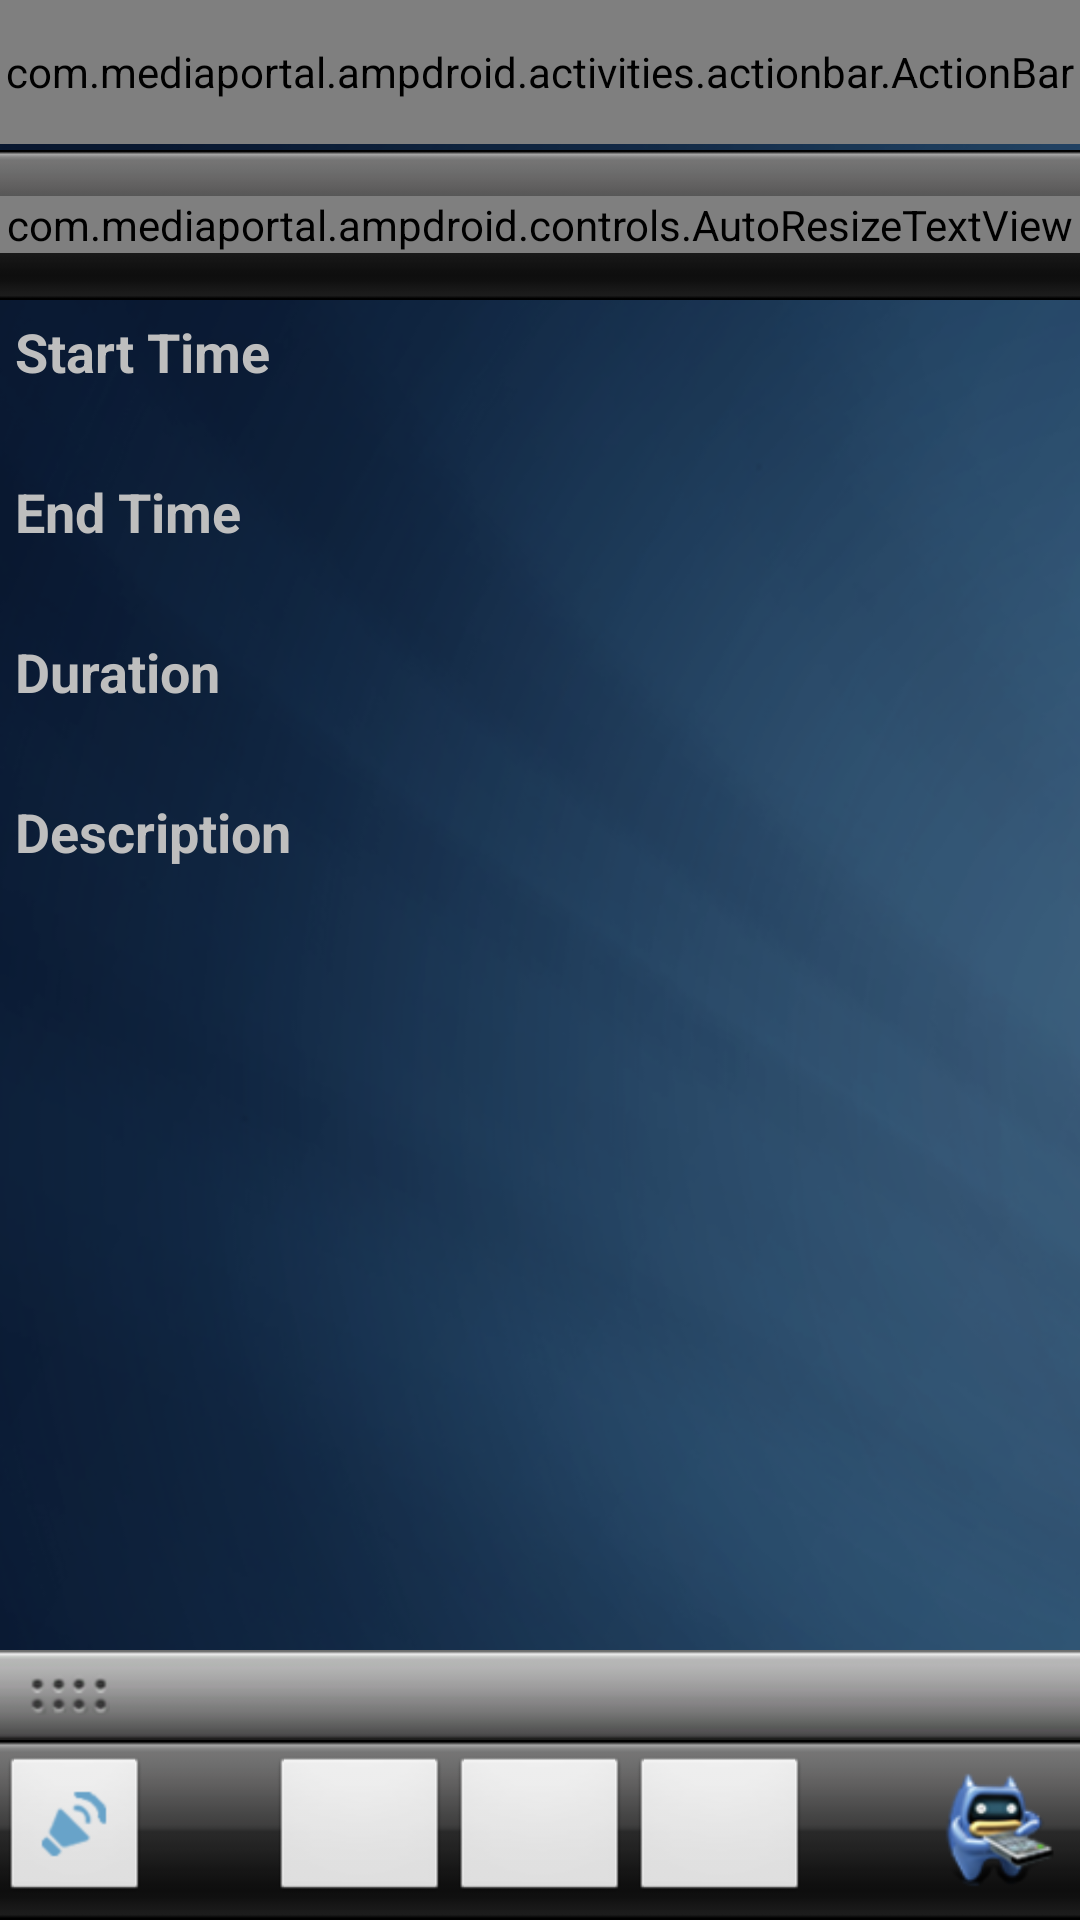

Produce the Android XML layout that renders to this screen, including the resource entries it uses.
<!-- AndroidManifest.xml: activity theme android:Theme.NoTitleBar -->
<!-- res/layout/activity_tvserverprogramdetails.xml -->
<?xml version="1.0" encoding="utf-8"?>

<FrameLayout xmlns:android="http://schemas.android.com/apk/res/android"
	android:layout_width="fill_parent" android:layout_height="fill_parent"
	android:background="@drawable/background">
	<com.mediaportal.ampdroid.activities.actionbar.ActionBar
		android:id="@+id/actionbar" style="@style/ActionBar"
		android:layout_gravity="top" />
	<LinearLayout android:layout_width="fill_parent"
		android:layout_marginTop="50dip" android:layout_marginBottom="90dip"
		android:layout_gravity="top" android:layout_height="fill_parent"
		android:id="@+id/BottomMarginLayout" android:orientation="vertical"
		android:gravity="top">
		<LinearLayout android:layout_width="fill_parent"
			android:id="@+id/LinearLayout02" android:background="@drawable/bottom_bar_bg"
			android:layout_height="50dip">
			<com.mediaportal.ampdroid.controls.AutoResizeTextView android:layout_height="wrap_content"
				android:layout_gravity="center" android:textStyle="bold"
				android:gravity="center" android:textSize="20dip" android:id="@+id/TextViewProgramName"
				android:text="[ Program Name ]" android:lines="1" android:maxLines="1"
				android:layout_width="fill_parent">
			</com.mediaportal.ampdroid.controls.AutoResizeTextView>
		</LinearLayout>
		<ScrollView android:id="@+id/ScrollViewRoot"
			android:layout_height="wrap_content" android:layout_width="fill_parent">
			<LinearLayout android:layout_height="wrap_content"
				android:layout_width="fill_parent" android:orientation="vertical">
				<LinearLayout android:layout_height="wrap_content"
					android:id="@+id/LinearLayoutSeriesHeader" android:layout_width="fill_parent">
					<LinearLayout android:id="@+id/LinearLayout03"
						android:layout_height="wrap_content" android:layout_width="0dip"
						android:layout_weight="3" android:visibility="gone">
						<LinearLayout android:layout_marginRight="10dip"
							android:layout_height="wrap_content" android:layout_marginTop="10dip"
							android:layout_marginBottom="10dip" android:background="@drawable/rounded"
							android:layout_marginLeft="10dip" android:padding="10dip"
							android:layout_width="wrap_content">
							<ImageView android:id="@+id/ImageViewSeriesPoster"
								android:scaleType="fitCenter" android:layout_height="wrap_content"
								android:layout_width="wrap_content"></ImageView>
						</LinearLayout>
					</LinearLayout>
					<LinearLayout android:id="@+id/LinearLayout01"
						android:layout_height="wrap_content" android:layout_marginTop="10dip"
						android:orientation="vertical" android:layout_width="0dip"
						android:layout_weight="3" android:layout_margin="5dip">
						<TextView android:layout_width="wrap_content"
							android:layout_height="wrap_content" android:textStyle="bold"
							android:textSize="18dip" android:text="@string/tvserver_program_start">
						</TextView>

						<TextView android:layout_height="wrap_content"
							android:layout_width="fill_parent" android:id="@+id/TextViewProgramStart">
						</TextView>

						<TextView android:layout_width="wrap_content"
							android:layout_height="wrap_content" android:textStyle="bold"
							android:textSize="18dip" android:layout_marginTop="10dip"
							android:text="@string/tvserver_program_end">
						</TextView>

						<TextView android:layout_height="wrap_content"
							android:layout_width="fill_parent" android:id="@+id/TextViewProgramEnd">
						</TextView>

						<TextView android:layout_width="wrap_content"
							android:layout_height="wrap_content" android:textStyle="bold"
							android:textSize="18dip" android:layout_marginTop="10dip"
							android:text="@string/tvserver_program_duration">
						</TextView>

						<TextView android:layout_height="wrap_content"
							android:layout_width="fill_parent" android:id="@+id/TextViewProgramDuration">
						</TextView>
						<TextView android:layout_width="wrap_content"
							android:layout_height="wrap_content" android:textSize="18dip"
							android:textStyle="bold" android:text="@string/tvserver_program_desc"
							android:layout_marginTop="10dip"></TextView>
						<TextView android:layout_width="fill_parent"
							android:id="@+id/TextViewProgramDescription"
							android:layout_height="wrap_content" android:layout_marginBottom="10dip"></TextView>

					</LinearLayout>
				</LinearLayout>
			</LinearLayout>
		</ScrollView>
	</LinearLayout>
	<include layout="@layout/include_sliding_drawer" />
	<include layout="@layout/include_bottom_bar"></include>
</FrameLayout>
<!-- res/layout/include_sliding_drawer.xml (included above) -->
<?xml version="1.0" encoding="utf-8"?>

<merge xmlns:android="http://schemas.android.com/apk/res/android">
	<SlidingDrawer android:id="@+id/SlidingDrawerStatus"
		android:layout_width="fill_parent" android:layout_height="wrap_content"
		android:handle="@+id/handle" android:content="@+id/content"
		android:layout_gravity="bottom" android:layout_marginTop="48dip"
		android:layout_marginBottom="60dip">
		<LinearLayout android:id="@id/handle"
			android:layout_width="fill_parent" android:layout_height="30dip"
			android:background="@drawable/slidingdrawer">
			<ImageView android:id="@+id/slidingbutton"
				android:layout_width="wrap_content" android:layout_height="wrap_content"
				android:src="@drawable/slidingdrawer_button" android:layout_gravity="center"
				android:layout_marginLeft="10dip" />
			<TextView android:layout_width="wrap_content"
				android:layout_height="wrap_content" android:layout_gravity="center"
				android:id="@+id/TextViewSliderSatusText" android:layout_marginLeft="20dip"
				android:textColor="#FFFFFF" android:textStyle="bold"
				android:clickable="false" android:editable="false" android:maxLines="1"
				android:lines="1"></TextView>
		</LinearLayout>

		<include layout="@layout/include_sliding_drawer_content" />
	</SlidingDrawer>
</merge>
<!-- res/layout/include_bottom_bar.xml (included above) -->
<?xml version="1.0" encoding="utf-8"?>

<merge xmlns:android="http://schemas.android.com/apk/res/android">
	<RelativeLayout android:id="@+id/BottomBarLayout"
		android:background="@drawable/bottom_bar_bg" android:layout_width="fill_parent"
		android:layout_height="60dip" android:orientation="horizontal"
		android:layout_gravity="bottom">
		<LinearLayout android:layout_height="wrap_content"
			android:layout_alignParentLeft="true" android:layout_centerVertical="true"
			android:id="@+id/ButtonLeftLayout" android:layout_width="fill_parent">
			<ImageButton android:layout_gravity="center"
				android:layout_height="50dip" android:layout_width="50dip"
				android:src="@drawable/button_volume" android:id="@+id/ImageButtonBottomVolume"></ImageButton>
			<SeekBar android:layout_width="fill_parent" android:layout_height="wrap_content" android:layout_gravity="center"
				android:layout_marginLeft="10dip" android:layout_marginRight="20dip"
				android:clickable="true" android:hapticFeedbackEnabled="true"
				android:indeterminate="false" android:max="20" android:visibility="invisible" android:progress="15" android:id="@+id/SeekBarBottomVolume" android:thumb="@drawable/volume_progress_background"></SeekBar>
		</LinearLayout>
		<LinearLayout android:layout_height="wrap_content"
			android:gravity="center" android:id="@+id/ButtonMiddleLayout"
			android:layout_width="wrap_content" android:layout_centerInParent="true">

			<ImageButton android:layout_below="@+id/LinearLayout01"
				android:src="@drawable/skipback_disabled" android:layout_height="50dip"
				android:layout_gravity="center" android:layout_width="60dip" android:id="@+id/ImageButtonBottomRewind"></ImageButton>
			<ImageButton android:layout_below="@+id/LinearLayout01"
				android:src="@drawable/pause_disabled" android:layout_height="50dip"
				android:layout_gravity="center" android:layout_width="60dip" android:id="@+id/ImageButtonBottomPause"></ImageButton>
			<ImageButton android:layout_below="@+id/LinearLayout01"
				android:src="@drawable/skipforward_disabled" android:layout_gravity="center"
				android:layout_height="50dip" android:layout_width="60dip" android:id="@+id/ImageButtonBottomNext"></ImageButton>
		</LinearLayout>
		<LinearLayout android:layout_width="wrap_content"
			android:layout_height="wrap_content" android:id="@+id/ButtonRightLayout"
			android:layout_alignParentRight="true" android:layout_centerVertical="true">
			<ImageButton android:layout_gravity="left"
				android:layout_height="40dip"
				android:layout_marginRight="5dip" android:id="@+id/ImageButtonBottomRemote" android:background="@drawable/home_mepo" android:layout_width="45dip"></ImageButton>
		</LinearLayout>
	</RelativeLayout>
</merge>
<!-- res/layout/include_sliding_drawer_content.xml (included above) -->
<?xml version="1.0" encoding="utf-8"?>

<merge xmlns:android="http://schemas.android.com/apk/res/android">
	<FrameLayout android:id="@id/content" android:layout_width="fill_parent"
		android:layout_height="fill_parent" android:clickable="true" android:orientation="vertical" android:background="@drawable/background">
		<LinearLayout android:layout_gravity="center" android:orientation="vertical" android:id="@+id/LinearLayoutDefault" android:layout_height="wrap_content" android:layout_width="wrap_content">
			<ImageView android:layout_gravity="center" android:id="@+id/ImageViewDefault" android:layout_height="wrap_content" android:src="@drawable/background_logo" android:layout_width="wrap_content"></ImageView>
			<ImageView android:layout_width="wrap_content" android:id="@+id/imageView1" android:layout_height="wrap_content" android:src="@drawable/background_text" android:layout_gravity="center"></ImageView>
		</LinearLayout>
		<ImageView android:id="@+id/ImageViewSlider"
			android:layout_gravity="top|center" android:layout_height="fill_parent" android:layout_width="fill_parent" android:scaleType="fitCenter" android:visibility="visible"></ImageView>
		<LinearLayout android:visibility="visible" android:layout_marginTop="10dip"
			android:layout_width="fill_parent" android:orientation="vertical" android:gravity="top" android:layout_gravity="top" android:layout_height="fill_parent" android:id="@+id/LinearLayoutContent" android:layout_marginBottom="100dip">
			<LinearLayout android:layout_height="wrap_content" android:layout_width="fill_parent" android:id="@+id/linearLayout1">
				<TextView android:textStyle="bold" android:layout_height="wrap_content" android:textSize="18dip" android:id="@+id/TextViewSliderTitle" android:layout_marginLeft="20dip" android:layout_gravity="center" android:layout_width="fill_parent" android:layout_marginRight="20dip" android:gravity="center"></TextView>
			</LinearLayout>
			<ScrollView android:layout_width="fill_parent" android:id="@+id/scrollView1" android:layout_marginTop="20dip" android:layout_height="fill_parent">
				<TextView android:id="@+id/TextViewSliderTextDetail" android:layout_width="wrap_content" android:layout_height="wrap_content" android:textSize="16dip" android:paddingLeft="5dip" android:paddingRight="5dip"></TextView>
			</ScrollView>
		</LinearLayout>
		<LinearLayout android:layout_width="fill_parent" android:layout_height="fill_parent"
			android:orientation="vertical" android:gravity="bottom" android:id="@+id/LinearLayoutControls">
			<LinearLayout android:id="@+id/linearLayout5"
				android:layout_width="fill_parent" android:orientation="vertical"
				android:layout_height="wrap_content">
				<com.mediaportal.ampdroid.quickactions.QuickActionView android:layout_height="wrap_content" android:layout_width="wrap_content" android:id="@+id/QuickActionNowPlaying" android:visibility="gone"></com.mediaportal.ampdroid.quickactions.QuickActionView>
				<LinearLayout android:layout_marginLeft="10dip"
					android:layout_marginTop="10dip" android:gravity="right"
					android:layout_marginRight="10dip" android:id="@+id/linearLayout3"
					android:layout_width="fill_parent" android:layout_height="fill_parent"
					android:layout_marginBottom="-6dip" android:visibility="gone">
					<Button android:id="@+id/Button01" android:layout_height="50dip" android:layout_width="100dip" android:text="@string/remote_button_menu"></Button>
					<Button android:id="@+id/Button02" android:layout_height="50dip" android:layout_width="100dip" android:text="@string/remote_button_subtitle"></Button>
					<Button android:layout_height="50dip" android:id="@+id/ButtonInfo"
						android:text="@string/remote_button_info" android:layout_width="100dip"></Button>
				</LinearLayout>
				<LinearLayout android:id="@+id/linearLayout2"
					android:layout_width="fill_parent" android:layout_height="wrap_content">
					<SeekBar android:max="100" android:progress="100"
						android:layout_gravity="bottom" android:paddingBottom="5dip" android:id="@+id/SeekBarSliderPosition"
						android:layout_width="fill_parent" android:layout_height="wrap_content"
						android:paddingTop="5dip" android:progressDrawable="@drawable/progressbar_background" android:thumb="@drawable/seekbar_thumb" android:paddingLeft="15dip" android:paddingRight="15dip"></SeekBar>
				</LinearLayout>
			</LinearLayout>
		</LinearLayout>
	</FrameLayout>
</merge>
<!-- resources referenced by this layout -->
<resources>
  <!-- drawable background: png bitmap (drawable-hdpi, 111385 bytes) -->
  <!-- drawable home_mepo: png bitmap (drawable, 6851 bytes) -->
  <!-- drawable progressbar_background (drawable) -->
  <?xml version="1.0" encoding="utf-8"?>
  
  <layer-list xmlns:android="http://schemas.android.com/apk/res/android">
      <item android:id="@android:id/background">
          <shape>
              <corners android:radius="5dip" />
              <gradient
                      android:startColor="#ff9d9e9d"
                      android:centerColor="#ff5a5d5a"
                      android:centerY="0.75"
                      android:endColor="#ff747674"
                      android:angle="270"
              />
          </shape>
      </item>
      <item android:id="@android:id/secondaryProgress">
          <clip>
              <shape>
                  <corners android:radius="5dip" />
                  <gradient
                          android:startColor="#80ffd300"
                          android:centerColor="#80ffb600"
                          android:centerY="0.75"
                          android:endColor="#a0ffcb00"
                          android:angle="270"
                  />
              </shape>
          </clip>
      </item>
      <item android:id="@android:id/progress">
          <clip>
              <shape>
                  <corners android:radius="5dip" />
                  <gradient
                          android:startColor="#4191bb"
                          android:centerColor="#bad8f2"
                          android:centerY="0.75"
                          android:endColor="#4c8fbe"
                          android:angle="270"
                  />
              </shape>
          </clip>
      </item>
  </layer-list>
  <!-- drawable slidingdrawer: png bitmap (drawable-hdpi, 237 bytes) -->
  <!-- drawable volume_progress_background (drawable) -->
  <?xml version="1.0" encoding="utf-8"?>
  
  <selector xmlns:android="http://schemas.android.com/apk/res/android">
  	<item android:state_focused="true" android:state_pressed="false"
  		android:state_enabled="true" android:drawable="@drawable/volume_progressbar_thumb_selected" />
  	<item android:state_enabled="true" android:state_pressed="true"
  		android:drawable="@drawable/volume_progressbar_thumb_pressed" />
  	<item android:state_enabled="true" android:state_focused="false"
  		android:state_pressed="false" android:drawable="@drawable/volume_progressbar_thumb" />
  	<item android:state_focused="true" android:state_enabled="false"
  		android:drawable="@drawable/volume_progressbar_thumb_selected" />
  	<item android:state_focused="false" android:state_enabled="false"
  		android:drawable="@drawable/volume_progressbar_thumb" />
  	<item android:drawable="@drawable/volume_progressbar_thumb" />
  </selector>
  <string name="remote_button_info">Info</string>
  <string name="remote_button_menu">Menu</string>
  <string name="remote_button_subtitle">Subtitles</string>
  <string name="tvserver_program_desc">Description</string>
  <string name="tvserver_program_duration">Duration</string>
  <string name="tvserver_program_end">End Time</string>
  <string name="tvserver_program_start">Start Time</string>
  <style name="ActionBar">
  		<item name="android:layout_width">fill_parent</item>
  		<item name="android:layout_height">@dimen/actionbar_height</item>
  		<item name="android:orientation">horizontal</item>
  		<item name="android:background">@drawable/actionbar_background</item>
  	</style>
  <dimen name="actionbar_height">48dip</dimen>
  <!-- drawable actionbar_background (drawable) -->
  <?xml version="1.0" encoding="utf-8"?>
  
  <shape xmlns:android="http://schemas.android.com/apk/res/android"
      android:shape="rectangle">
      <gradient
          android:startColor="@color/actionbar_background_start"
          android:endColor="@color/actionbar_background_end"
          android:angle="-90" />
  </shape>
  <color name="actionbar_background_start">#747373</color>
  <color name="actionbar_background_end">#1b1b1b</color>
</resources>
